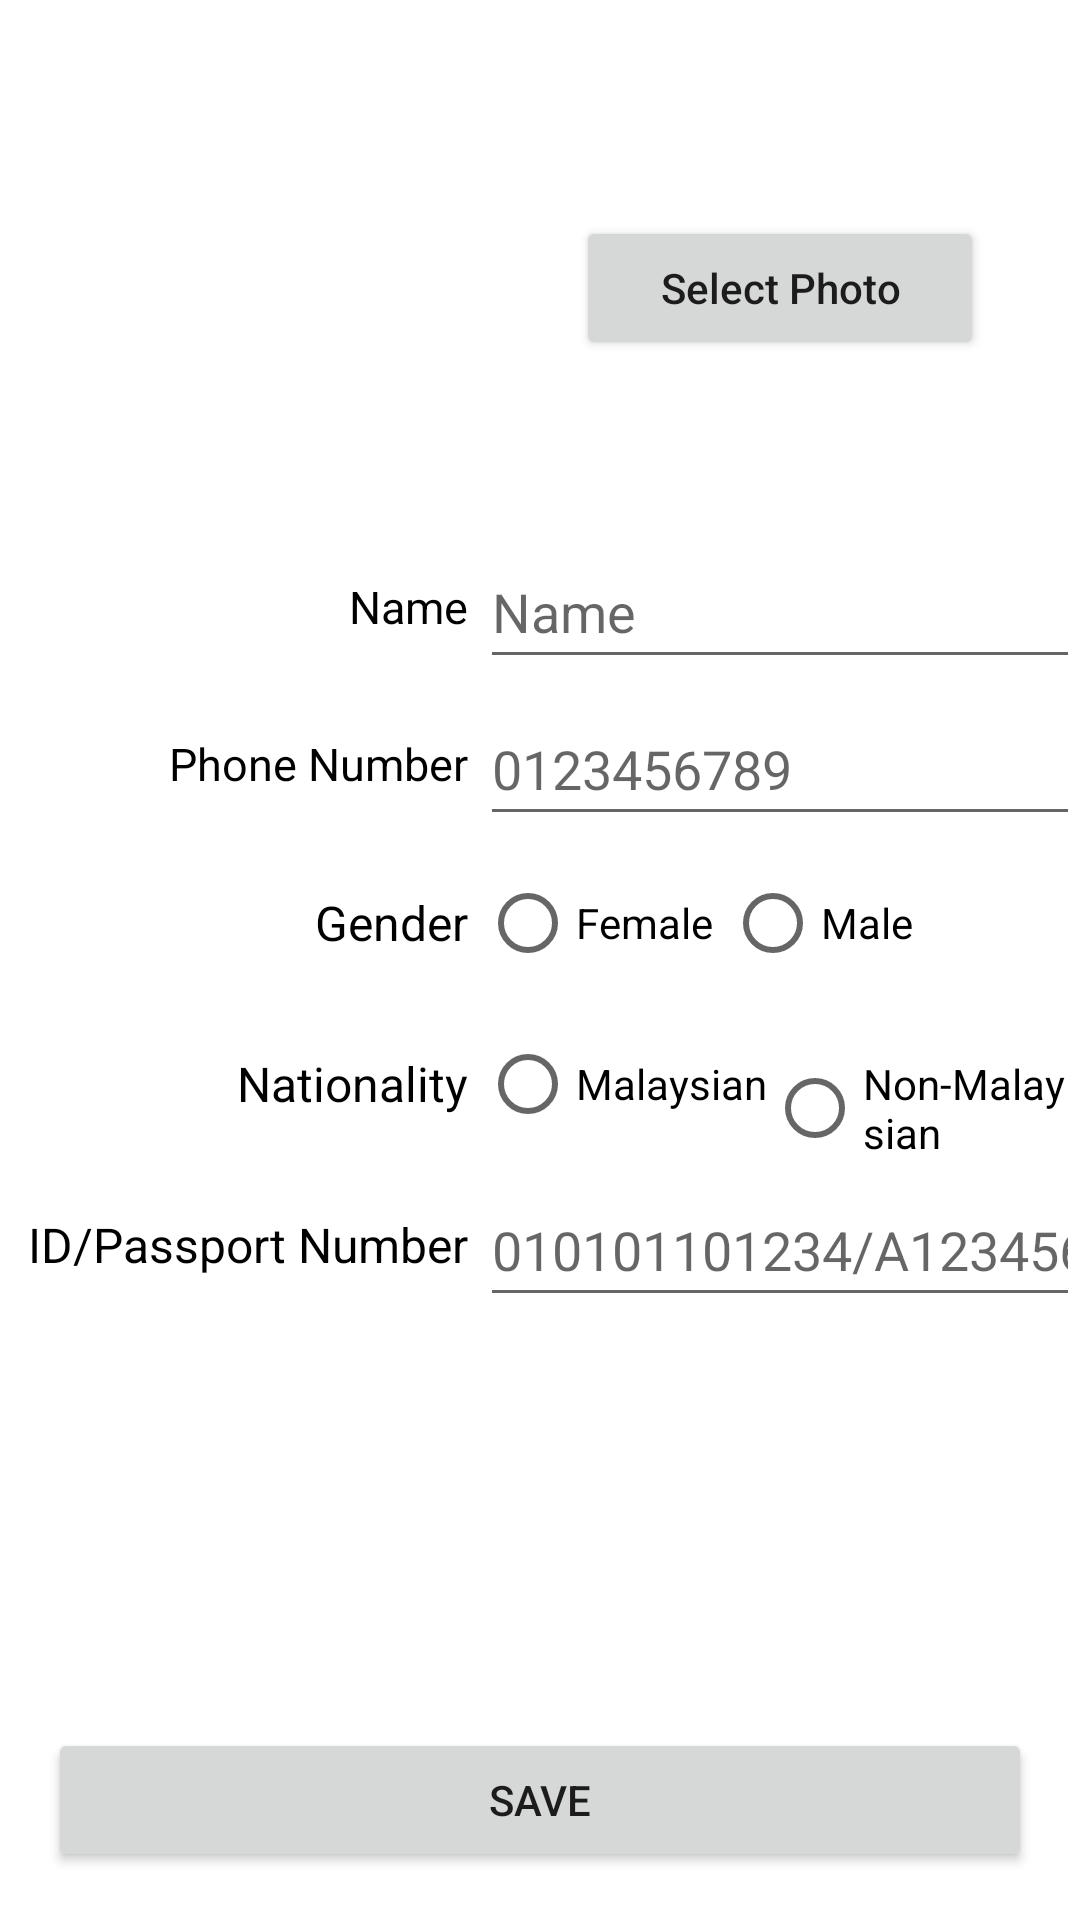

Write the Android layout XML for this screen, with the resource values it uses.
<!-- AndroidManifest.xml: application theme Theme.TraveLink -->
<!-- res/layout/fragment_edit_details.xml -->
<?xml version="1.0" encoding="utf-8"?>
<androidx.constraintlayout.widget.ConstraintLayout xmlns:android="http://schemas.android.com/apk/res/android"
    xmlns:app="http://schemas.android.com/apk/res-auto"
    xmlns:tools="http://schemas.android.com/tools"
    android:layout_width="match_parent"
    android:layout_height="match_parent"
    tools:context=".ui.account.editDetails.EditDetailsFragment">

    

    <androidx.constraintlayout.widget.Guideline
        android:id="@+id/guideline"
        android:layout_width="wrap_content"
        android:layout_height="wrap_content"
        android:orientation="vertical"
        app:layout_constraintGuide_begin="160dp" />

    <ImageView
        android:id="@+id/editDetailsAccountProfilePictureImageView"
        android:layout_width="128dp"
        android:layout_height="128dp"
        android:layout_marginStart="32dp"
        android:layout_marginTop="32dp"
        android:layout_marginEnd="32dp"
        app:layout_constraintEnd_toStartOf="@id/guideline"
        app:layout_constraintStart_toStartOf="parent"
        app:layout_constraintTop_toTopOf="parent"
        app:srcCompat="@drawable/baseline_account_circle_24" />

    <Button
        android:id="@+id/editDetailsSelectPhotoBtn"
        android:layout_width="0dp"
        android:layout_height="wrap_content"
        android:layout_marginStart="32dp"
        android:layout_marginEnd="32dp"
        android:text="@string/editDetailsSelectPhoto"
        android:textAllCaps="false"
        app:layout_constraintBottom_toBottomOf="@+id/editDetailsAccountProfilePictureImageView"
        app:layout_constraintEnd_toEndOf="parent"
        app:layout_constraintStart_toStartOf="@+id/guideline"
        app:layout_constraintTop_toTopOf="@+id/editDetailsAccountProfilePictureImageView" />

    <TextView
        android:id="@+id/editDetailsNameTextView"
        android:layout_width="wrap_content"
        android:layout_height="wrap_content"
        android:layout_marginTop="32dp"
        android:layout_marginEnd="4dp"
        android:text="@string/editDetailsName"
        android:textColor="@android:color/black"
        android:textSize="15sp"
        app:layout_constraintEnd_toStartOf="@+id/guideline"
        app:layout_constraintTop_toBottomOf="@+id/editDetailsAccountProfilePictureImageView" />

    <EditText
        android:id="@+id/editDetailsNameEditText"
        android:layout_width="0dp"
        android:layout_height="wrap_content"
        android:ems="10"
        android:hint="@string/editDetailsName"
        android:inputType="textPersonName"
        android:minHeight="48dp"
        app:layout_constraintBottom_toBottomOf="@+id/editDetailsNameTextView"
        app:layout_constraintEnd_toEndOf="parent"
        app:layout_constraintStart_toStartOf="@+id/guideline"
        app:layout_constraintTop_toTopOf="@+id/editDetailsNameTextView" />

    <TextView
        android:id="@+id/editDetailsPhoneNumTextView"
        android:layout_width="wrap_content"
        android:layout_height="wrap_content"
        android:layout_marginTop="32dp"
        android:layout_marginEnd="4dp"
        android:text="@string/editDetailsPhoneNum"
        android:textColor="@android:color/black"
        android:textSize="15sp"
        app:layout_constraintEnd_toStartOf="@+id/guideline"
        app:layout_constraintTop_toBottomOf="@+id/editDetailsNameTextView" />

    <EditText
        android:id="@+id/editDetailsPhoneNumberEditText"
        android:layout_width="0dp"
        android:layout_height="wrap_content"
        android:ems="10"
        android:hint="@string/editDetailsPhoneNumHint"
        android:inputType="phone"
        android:maxLength="11"
        android:minHeight="48dp"
        app:layout_constraintBottom_toBottomOf="@+id/editDetailsPhoneNumTextView"
        app:layout_constraintEnd_toEndOf="parent"
        app:layout_constraintStart_toStartOf="@+id/guideline"
        app:layout_constraintTop_toTopOf="@+id/editDetailsPhoneNumTextView" />

    <TextView
        android:id="@+id/editDetailsGenderTextView"
        android:layout_width="wrap_content"
        android:layout_height="wrap_content"
        android:layout_marginTop="32dp"
        android:layout_marginEnd="4dp"
        android:text="@string/editDetailsGender"
        android:textColor="@android:color/black"
        android:textSize="16sp"
        app:layout_constraintEnd_toStartOf="@+id/guideline"
        app:layout_constraintTop_toBottomOf="@+id/editDetailsPhoneNumTextView" />

    <RadioGroup
        android:id="@+id/editDetailsGenderRadioGroup"
        android:layout_width="0dp"
        android:layout_height="wrap_content"
        android:orientation="horizontal"
        app:layout_constraintBottom_toBottomOf="@+id/editDetailsGenderTextView"
        app:layout_constraintEnd_toEndOf="parent"
        app:layout_constraintStart_toStartOf="@+id/guideline"
        app:layout_constraintTop_toTopOf="@+id/editDetailsGenderTextView">

        <RadioButton
            android:id="@+id/editDetailsGenderFemaleRadioBtn"
            android:layout_width="wrap_content"
            android:layout_height="wrap_content"
            android:text="@string/editDetailsGenderFemale" />

        <RadioButton
            android:id="@+id/editDetailsGenderMaleRadioBtn"
            android:layout_width="wrap_content"
            android:layout_height="wrap_content"
            android:layout_marginStart="4dp"
            android:text="@string/editDetailsGenderMale" />

    </RadioGroup>

    <TextView
        android:id="@+id/editDetailsNationalityTextView"
        android:layout_width="wrap_content"
        android:layout_height="wrap_content"
        android:layout_marginTop="32dp"
        android:layout_marginEnd="4dp"
        android:text="@string/editDetailsNationality"
        android:textColor="@android:color/black"
        android:textSize="16sp"
        app:layout_constraintEnd_toStartOf="@+id/guideline"
        app:layout_constraintTop_toBottomOf="@+id/editDetailsGenderTextView" />

    <RadioGroup
        android:id="@+id/editDetailsNationailityRadioGroup"
        android:layout_width="0dp"
        android:layout_height="wrap_content"
        android:orientation="horizontal"
        app:layout_constraintBottom_toBottomOf="@+id/editDetailsNationalityTextView"
        app:layout_constraintEnd_toEndOf="parent"
        app:layout_constraintStart_toStartOf="@+id/guideline"
        app:layout_constraintTop_toTopOf="@+id/editDetailsNationalityTextView">

        <RadioButton
            android:id="@+id/editDetailsNationalityMalaysian"
            android:layout_width="wrap_content"
            android:layout_height="wrap_content"
            android:text="@string/editDetailsNationalityMalaysian" />

        <RadioButton
            android:id="@+id/editDetailsNationalityNonMalaysian"
            android:layout_width="wrap_content"
            android:layout_height="wrap_content"
            android:text="@string/editDetailsNonMalaysian" />

    </RadioGroup>

    <TextView
        android:id="@+id/editDetailsIDNumberTextView"
        android:layout_width="wrap_content"
        android:layout_height="wrap_content"
        android:layout_marginTop="32dp"
        android:layout_marginEnd="4dp"
        android:text="@string/editDetailsIDNumber"
        android:textColor="@android:color/black"
        android:textSize="16sp"
        app:layout_constraintEnd_toStartOf="@+id/guideline"
        app:layout_constraintTop_toBottomOf="@+id/editDetailsNationalityTextView" />

    <EditText
        android:id="@+id/editDetailsIDNumberEditText"
        android:layout_width="0dp"
        android:layout_height="wrap_content"
        android:ems="10"
        android:hint="@string/editDetailsIDNumberHint"
        android:inputType="number"
        android:maxLength="12"
        android:minHeight="48dp"
        app:layout_constraintBottom_toBottomOf="@+id/editDetailsIDNumberTextView"
        app:layout_constraintEnd_toEndOf="parent"
        app:layout_constraintStart_toStartOf="@+id/guideline"
        app:layout_constraintTop_toTopOf="@+id/editDetailsIDNumberTextView" />

    <Button
        android:id="@+id/editDetailsSaveBtn"
        android:layout_width="0dp"
        android:layout_height="wrap_content"
        android:layout_marginStart="16dp"
        android:layout_marginEnd="16dp"
        android:layout_marginBottom="16dp"
        android:text="@string/editDetailsSave"
        app:layout_constraintBottom_toBottomOf="parent"
        app:layout_constraintEnd_toEndOf="parent"
        app:layout_constraintStart_toStartOf="parent" />

</androidx.constraintlayout.widget.ConstraintLayout>
<!-- resources referenced by this layout -->
<resources>
  <string name="editDetailsGender">Gender</string>
  <string name="editDetailsGenderFemale">Female</string>
  <string name="editDetailsGenderMale">Male</string>
  <string name="editDetailsIDNumber">ID/Passport Number</string>
  <string name="editDetailsIDNumberHint">010101101234/A12345678</string>
  <string name="editDetailsName">Name</string>
  <string name="editDetailsNationality">Nationality</string>
  <string name="editDetailsNationalityMalaysian">Malaysian</string>
  <string name="editDetailsNonMalaysian">Non-Malaysian</string>
  <string name="editDetailsPhoneNum">Phone Number</string>
  <string name="editDetailsPhoneNumHint">0123456789</string>
  <string name="editDetailsSave">Save</string>
  <string name="editDetailsSelectPhoto">Select Photo</string>
  <style name="Theme.TraveLink" parent="Theme.MaterialComponents.DayNight.DarkActionBar">
          
          <item name="colorPrimary">@color/purple_500</item>
          <item name="colorPrimaryVariant">@color/purple_700</item>
          <item name="colorOnPrimary">@color/white</item>
          
          <item name="colorSecondary">@color/teal_200</item>
          <item name="colorSecondaryVariant">@color/teal_700</item>
          <item name="colorOnSecondary">@color/black</item>
          
          <item name="android:statusBarColor">?attr/colorPrimaryVariant</item>
          
      </style>
  <!-- not gathered from this repository: default colours our renderer supplied (Android Studio template values) -->
  <color name="purple_500">#FF6200EE</color>
  <color name="purple_700">#FF3700B3</color>
  <color name="teal_200">#FF03DAC5</color>
  <color name="teal_700">#FF018786</color>
  <color name="black">#FF000000</color>
  <color name="white">#FFFFFFFF</color>
</resources>
